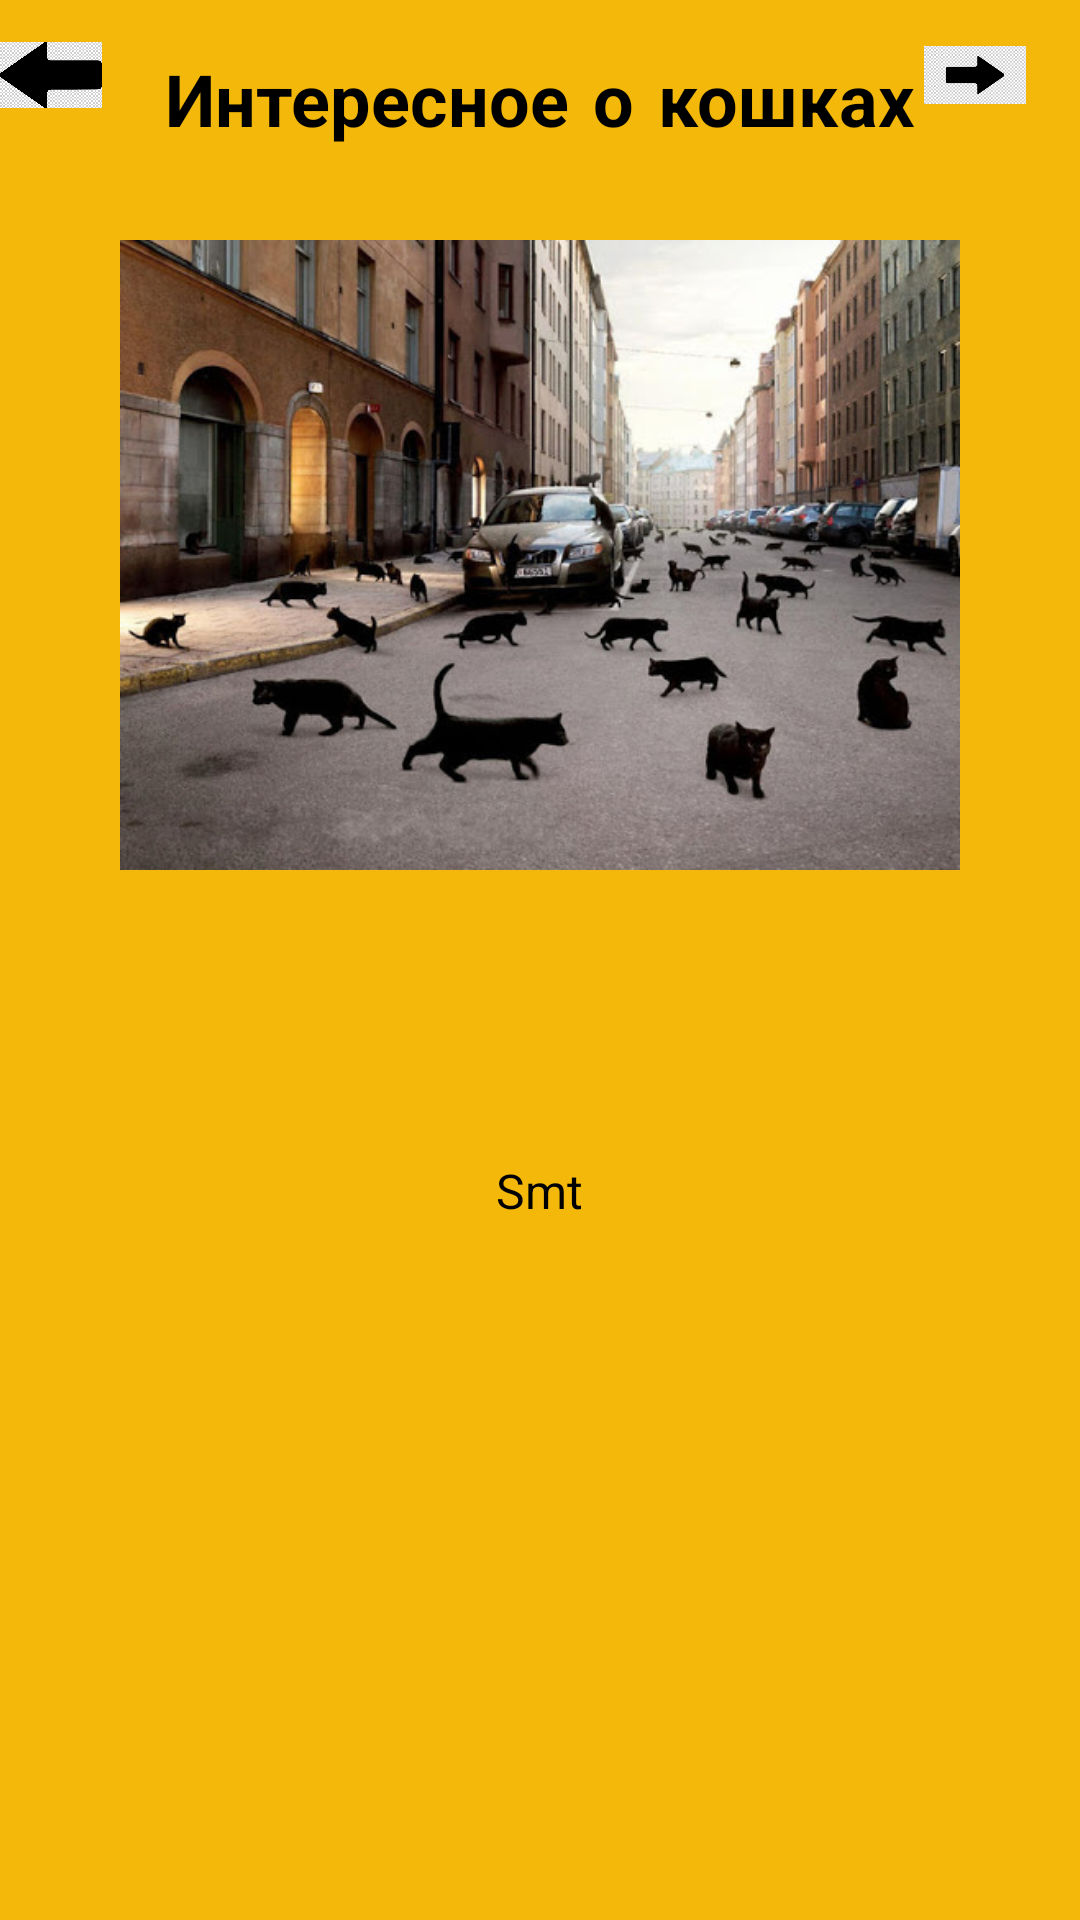

Layout XML and referenced resources for this Android screen:
<!-- AndroidManifest.xml: application theme Theme.ImageCreative -->
<!-- res/layout/fragment_two.xml -->
<?xml version="1.0" encoding="utf-8"?>
<FrameLayout xmlns:android="http://schemas.android.com/apk/res/android"
    android:layout_width="match_parent"
    android:layout_height="match_parent"
    android:background="@color/yellow">

    <TextView
        android:layout_width="wrap_content"
        android:layout_height="35dp"
        android:text="Интересное о кошках"
        android:textColor="@color/black"
        android:textStyle="bold"
        android:textSize="24sp"
        android:fontFamily="casual"
        android:layout_gravity="center"
        android:layout_marginBottom="285dp"
        android:layout_marginStart="30dp"
        android:layout_marginEnd="30dp" />
    <ImageView
        android:id="@+id/image9"
        android:layout_width="34dp"
        android:layout_height="40dp"
        android:layout_gravity="left"
        android:layout_marginTop="5dp"
        android:layout_marginEnd="18dp"
        android:src="@drawable/image9"
        />


    <ImageView
        android:id="@+id/image2"
        android:layout_width="34dp"
        android:layout_height="40dp"
        android:layout_gravity="right"
        android:layout_marginTop="5dp"
        android:layout_marginEnd="18dp"
        android:src="@drawable/image2"/>

    <ImageView
        android:id="@+id/imagecat"
        android:layout_width="320dp"
        android:layout_height="210dp"
        android:layout_gravity="center|top"
        android:layout_marginTop="80dp"
        android:src="@drawable/imagecat"/>



    <TextView
        android:id="@+id/counter"
        android:layout_width="wrap_content"
        android:layout_height="wrap_content"
        android:layout_gravity="center"
        android:text="Smt"
        android:textColor="@color/black"
        android:layout_marginTop="77dp"
        android:textSize="16dp"/>

</FrameLayout>
<!-- resources referenced by this layout -->
<resources>
  <color name="black">#FF000000</color>
  <color name="yellow">#F3B809</color>
  <!-- drawable image2: png bitmap (drawable, 3290 bytes) -->
  <!-- drawable image9: png bitmap (drawable, 3878 bytes) -->
  <!-- drawable imagecat: jpg bitmap (drawable, 65946 bytes) -->
  <style name="Theme.ImageCreative" parent="Theme.MaterialComponents.DayNight.DarkActionBar">
          
          <item name="colorPrimary">@color/black</item>
          <item name="colorPrimaryVariant">@color/black</item>
          <item name="colorOnPrimary">@color/yellow</item>
          
          <item name="colorSecondary">@color/teal_200</item>
          <item name="colorSecondaryVariant">@color/teal_700</item>
          <item name="colorOnSecondary">@color/black</item>
          
          <item name="android:statusBarColor" tools:targetApi="l">?attr/colorPrimaryVariant</item>
          
      </style>
  <color name="teal_200">#FF03DAC5</color>
  <color name="teal_700">#FF018786</color>
</resources>
